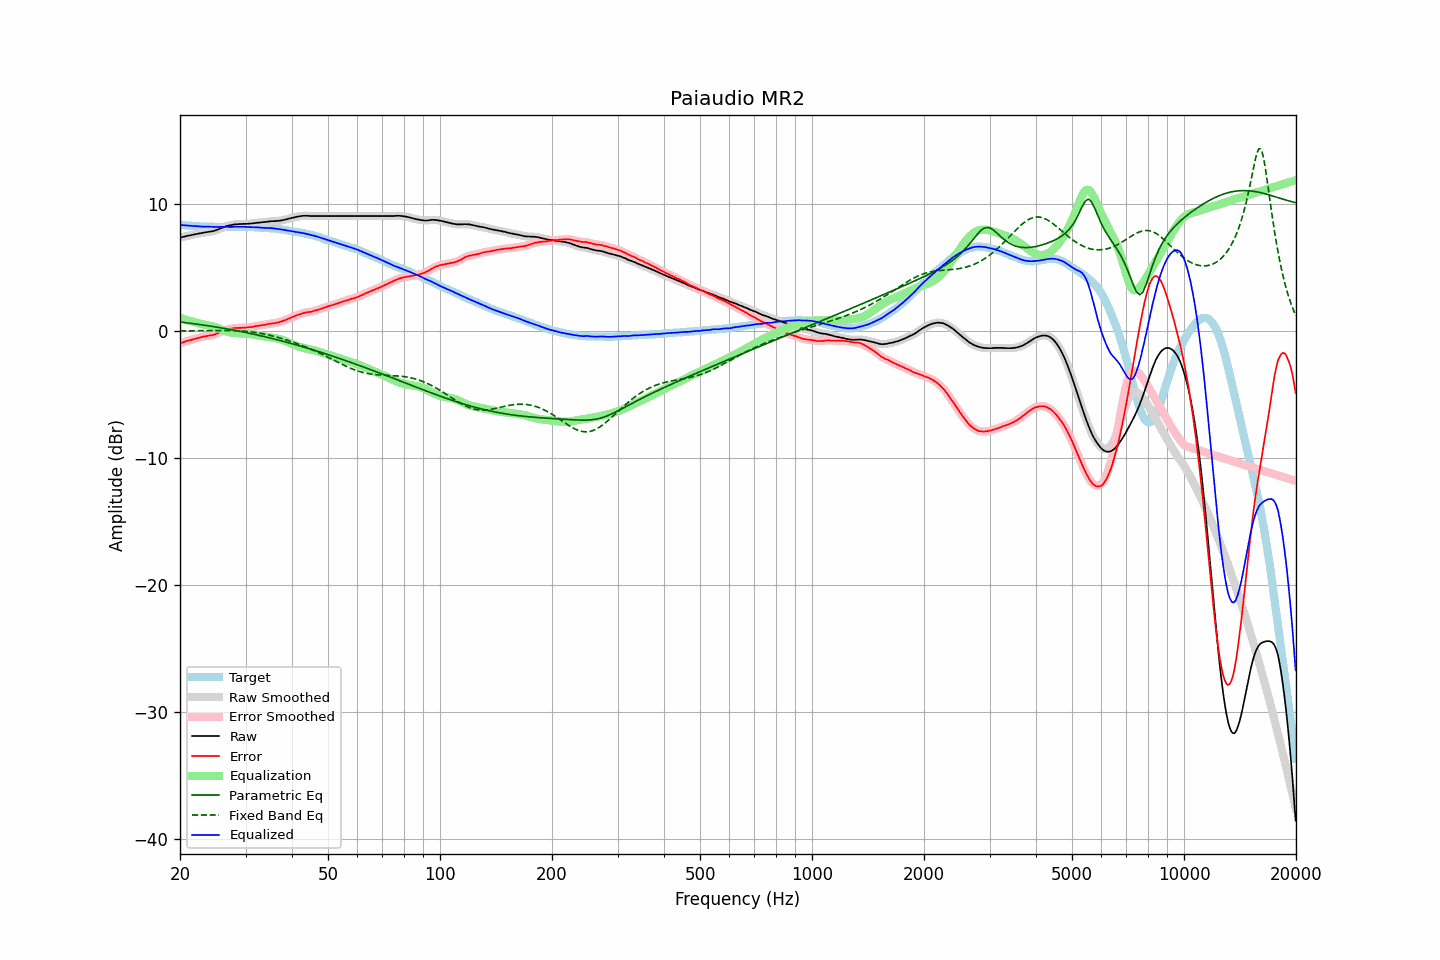

Values plotted in this chart, from the file beside it:
frequency, raw, error, smoothed, error_smoothed, equalization, parametric_eq, fixed_band_eq, equalized_raw, equalized_smoothed, target
20.00, 7.32, -1.00, 7.32, -1.00, 1.00, 0.68, -0.03, 8.31, 8.31, 8.32
20.20, 7.35, -0.96, 7.35, -0.96, 0.96, 0.66, -0.03, 8.30, 8.30, 8.31
20.40, 7.38, -0.92, 7.38, -0.92, 0.92, 0.64, -0.03, 8.29, 8.29, 8.30
20.61, 7.41, -0.88, 7.41, -0.88, 0.88, 0.63, -0.03, 8.28, 8.28, 8.29
20.81, 7.44, -0.83, 7.44, -0.83, 0.84, 0.61, -0.03, 8.27, 8.27, 8.27
21.02, 7.47, -0.79, 7.46, -0.80, 0.80, 0.60, -0.02, 8.27, 8.26, 8.26
21.23, 7.49, -0.76, 7.49, -0.76, 0.76, 0.58, -0.02, 8.25, 8.25, 8.25
21.44, 7.52, -0.74, 7.52, -0.73, 0.73, 0.57, -0.02, 8.24, 8.24, 8.26
21.66, 7.55, -0.69, 7.54, -0.70, 0.69, 0.55, -0.02, 8.24, 8.23, 8.24
21.87, 7.57, -0.67, 7.57, -0.66, 0.66, 0.53, -0.02, 8.22, 8.23, 8.24
22.09, 7.60, -0.62, 7.59, -0.62, 0.62, 0.51, -0.02, 8.22, 8.22, 8.22
22.31, 7.62, -0.59, 7.62, -0.59, 0.59, 0.50, -0.02, 8.21, 8.21, 8.21
22.54, 7.65, -0.55, 7.64, -0.56, 0.56, 0.48, -0.01, 8.20, 8.20, 8.20
22.76, 7.67, -0.53, 7.67, -0.52, 0.53, 0.46, -0.01, 8.19, 8.19, 8.20
22.99, 7.69, -0.50, 7.69, -0.50, 0.50, 0.44, -0.01, 8.18, 8.19, 8.19
23.22, 7.72, -0.46, 7.71, -0.47, 0.47, 0.42, -0.01, 8.19, 8.18, 8.18
23.45, 7.74, -0.45, 7.74, -0.44, 0.45, 0.41, -0.01, 8.18, 8.18, 8.19
23.69, 7.76, -0.42, 7.76, -0.42, 0.43, 0.39, -0.00, 8.18, 8.18, 8.18
23.92, 7.78, -0.39, 7.78, -0.40, 0.40, 0.37, -0.00, 8.18, 8.18, 8.17
24.16, 7.80, -0.38, 7.79, -0.38, 0.38, 0.35, -0.00, 8.17, 8.17, 8.18
24.40, 7.82, -0.36, 7.81, -0.36, 0.35, 0.33, 0.00, 8.16, 8.16, 8.18
24.65, 7.84, -0.33, 7.84, -0.33, 0.31, 0.31, 0.00, 8.15, 8.15, 8.17
24.89, 7.88, -0.29, 7.88, -0.28, 0.27, 0.29, 0.00, 8.15, 8.15, 8.17
25.14, 7.93, -0.23, 7.92, -0.23, 0.23, 0.27, 0.00, 8.16, 8.16, 8.16
25.39, 7.98, -0.18, 7.98, -0.18, 0.18, 0.25, 0.01, 8.16, 8.16, 8.16
25.65, 8.03, -0.13, 8.03, -0.13, 0.13, 0.22, 0.01, 8.16, 8.16, 8.16
25.91, 8.08, -0.08, 8.08, -0.08, 0.08, 0.20, 0.01, 8.16, 8.16, 8.16
26.16, 8.13, -0.04, 8.13, -0.03, 0.03, 0.18, 0.01, 8.16, 8.16, 8.17
26.43, 8.18, 0.02, 8.18, 0.02, -0.02, 0.16, 0.01, 8.16, 8.16, 8.16
26.69, 8.23, 0.07, 8.22, 0.06, -0.06, 0.14, 0.01, 8.17, 8.16, 8.16
26.96, 8.26, 0.10, 8.26, 0.10, -0.10, 0.11, 0.00, 8.16, 8.16, 8.16
27.23, 8.29, 0.13, 8.29, 0.13, -0.13, 0.09, 0.00, 8.16, 8.16, 8.16
27.50, 8.32, 0.16, 8.31, 0.16, -0.15, 0.07, 0.00, 8.16, 8.16, 8.16
27.77, 8.34, 0.17, 8.34, 0.18, -0.17, 0.04, -0.00, 8.16, 8.16, 8.17
28.05, 8.36, 0.20, 8.35, 0.19, -0.19, 0.02, -0.01, 8.17, 8.16, 8.16
28.33, 8.37, 0.20, 8.37, 0.20, -0.20, -0.00, -0.01, 8.17, 8.17, 8.17
28.62, 8.38, 0.21, 8.38, 0.21, -0.21, -0.03, -0.02, 8.17, 8.17, 8.17
28.90, 8.39, 0.21, 8.38, 0.21, -0.21, -0.05, -0.02, 8.17, 8.17, 8.18
29.19, 8.39, 0.21, 8.39, 0.22, -0.22, -0.08, -0.03, 8.17, 8.17, 8.18
29.48, 8.40, 0.23, 8.39, 0.22, -0.23, -0.10, -0.04, 8.17, 8.17, 8.17
29.78, 8.40, 0.23, 8.40, 0.23, -0.23, -0.13, -0.05, 8.16, 8.16, 8.17
30.08, 8.40, 0.23, 8.40, 0.24, -0.24, -0.15, -0.06, 8.15, 8.16, 8.17
30.38, 8.41, 0.26, 8.41, 0.25, -0.25, -0.18, -0.07, 8.15, 8.15, 8.15
30.68, 8.42, 0.27, 8.41, 0.27, -0.27, -0.21, -0.08, 8.15, 8.15, 8.15
30.99, 8.43, 0.28, 8.43, 0.28, -0.28, -0.23, -0.10, 8.14, 8.14, 8.15
31.30, 8.44, 0.29, 8.44, 0.30, -0.30, -0.26, -0.12, 8.13, 8.14, 8.15
31.61, 8.46, 0.32, 8.45, 0.32, -0.32, -0.29, -0.13, 8.14, 8.13, 8.14
31.93, 8.47, 0.35, 8.47, 0.34, -0.34, -0.32, -0.15, 8.13, 8.13, 8.12
32.24, 8.49, 0.36, 8.48, 0.37, -0.36, -0.35, -0.17, 8.13, 8.12, 8.13
32.57, 8.50, 0.39, 8.50, 0.39, -0.38, -0.37, -0.19, 8.11, 8.11, 8.11
32.89, 8.51, 0.40, 8.51, 0.41, -0.40, -0.40, -0.21, 8.10, 8.11, 8.11
33.22, 8.53, 0.43, 8.52, 0.42, -0.43, -0.43, -0.24, 8.10, 8.10, 8.10
33.55, 8.54, 0.44, 8.54, 0.44, -0.45, -0.46, -0.26, 8.09, 8.09, 8.10
33.89, 8.55, 0.46, 8.55, 0.47, -0.47, -0.49, -0.29, 8.08, 8.08, 8.09
34.23, 8.57, 0.50, 8.56, 0.49, -0.49, -0.52, -0.32, 8.08, 8.07, 8.07
34.57, 8.58, 0.51, 8.58, 0.52, -0.51, -0.55, -0.34, 8.07, 8.07, 8.07
34.92, 8.60, 0.55, 8.59, 0.54, -0.53, -0.58, -0.37, 8.07, 8.07, 8.05
35.27, 8.61, 0.54, 8.61, 0.55, -0.55, -0.61, -0.41, 8.06, 8.06, 8.07
35.62, 8.62, 0.58, 8.61, 0.57, -0.57, -0.64, -0.44, 8.05, 8.04, 8.04
35.97, 8.62, 0.58, 8.62, 0.59, -0.59, -0.68, -0.47, 8.02, 8.03, 8.04
... 635 more rows
